Run: headless pygame with SDL's dummy video driver; simulated clock (each Clock.tick advances the game by its frame time, no real sleeping); random seed 0; keys injected as events and as key.get_pressed() state; no mouse input.
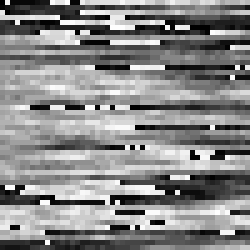
Frame 1 of 4 · flips 1–60 · no input
Frame 2 of 4 · flips 61–180 · tapped SPACE, RETURN · held RIGHT (→), D · screen unchanged from frame 1, image omitted
Frame 3 of 4 · flips 181–300 · held DOWN (↓), S · screen unchanged from frame 2, image omitted
Frame 4 of 4 · flips 301–420 · held LEFT (←), A, UP (↑), W · screen unchanged from frame 3, image omitted

The pygame program that drew these frames:

import random
import os, sys
os.environ['PYGAME_HIDE_SUPPORT_PROMPT'] = "hide" # ONLY WORKS IF YOU IMPORT PYGAME *AFTER* YOU DO THIS -- Note to self
import pygame
import random
#Basic premise is to create "noise" More specifically Perlin noice using Pygame to visualize this noise

WHITE = (255,255,255)
BLACK = (0,0,0)
WIDTH = 50 # SET LARGER IF YOU WANT YOUR LAPTOP TO DIE -- or if running on more beefy PC
HEIGHT = 50 # 800-1000 is optimal stress test
RESOLUTION = 5
BW = False # Set to true if you want just black and white noise


def createNoise():
    master_points = []
    for i in range(HEIGHT):
        x_points = []
        for j in range(WIDTH):
            x_points.append(random.randint(0,255))
        master_points.append(x_points)
    return master_points

def createPNoise(x = WIDTH, y = HEIGHT):
    master_points = []
    startPoint = 0
    above = 0
    addSub = 0
    for i in range(x):
        try:
            startAbove = master_points[i-1][0]
        except:
            startAbove = random.randint(500,10000)
        addSub = random.randint(0,2)
        if addSub == 0: #subtract
            startPoint = startAbove - random.randint(3,30)
        elif addSub == 2: # add
            startPoint = startAbove + random.randint(3,30)
        else: #Do nothing if it's 1
            pass

        rowPoints = []

        for j in range(y):
            choice = random.randint(0,2) #grow (2) or shrink (0) or stay equal (1)
            rowPoints.append(startPoint % 255) # all 3 RGB for this particular pixel
            try:
                above = master_points[i-1][y] 
            except:
                above = 0
            if choice == 2: #ADD to
                startPoint += random.randint(3,30)
                
            elif choice == 0: #Subtract from
                startPoint -= random.randint(3,30)
            else:
                pass
        master_points.append(rowPoints) # Creates a 2D array
    
    return master_points

def getMinMax2D(Array): #Helpful to get a normalized scale of the noise
    maximum = Array[0][0]
    minimum = Array[0][0]
    for i in Array:
        for j in i:
            if j > maximum: 
                maximum = j
            if j < minimum:
                minimum = j
    return [minimum, maximum]


def displayNoise(Noise):
    pygame.init()
    window = pygame.display.set_mode((WIDTH * RESOLUTION, HEIGHT * RESOLUTION)) 

    y = 0
    x = 0

    fpsClock = pygame.time.Clock()  

    globalMin = getMinMax2D(Noise)[0]
    globalMax = getMinMax2D(Noise)[1]

    while True:
        for event in pygame.event.get():
            if event.type == pygame.QUIT:
                pygame.quit()
                sys.exit()
        
        for row in Noise:
            x = 0
            for pixel in row:
                if not BW:
                    window.set_at((x, y), (pixel,pixel,pixel))
                    pygame.draw.rect(window,(pixel,pixel,pixel),(x,y,RESOLUTION,RESOLUTION))
                else:
                    if pixel > 255//2:
                        pygame.draw.rect(window,BLACK,(x,y,RESOLUTION,RESOLUTION))
                    else:
                        pygame.draw.rect(window,WHITE,(x,y,RESOLUTION,RESOLUTION))
                x += RESOLUTION
            y += RESOLUTION
        y = 0
        pygame.display.flip()
        fpsClock.tick(30)

global_min = []
global_max = []

x = createPNoise()
minMax = getMinMax2D(x)
Loc_Min = minMax[0]
Loc_Max = minMax[1]
# global_min.append(Loc_Min)
# global_max.append(Loc_Max)
displayNoise(x)


#print(x)
#print("MIN: " + str(min(global_min)) + " MAX: " + str(max(global_max)))
